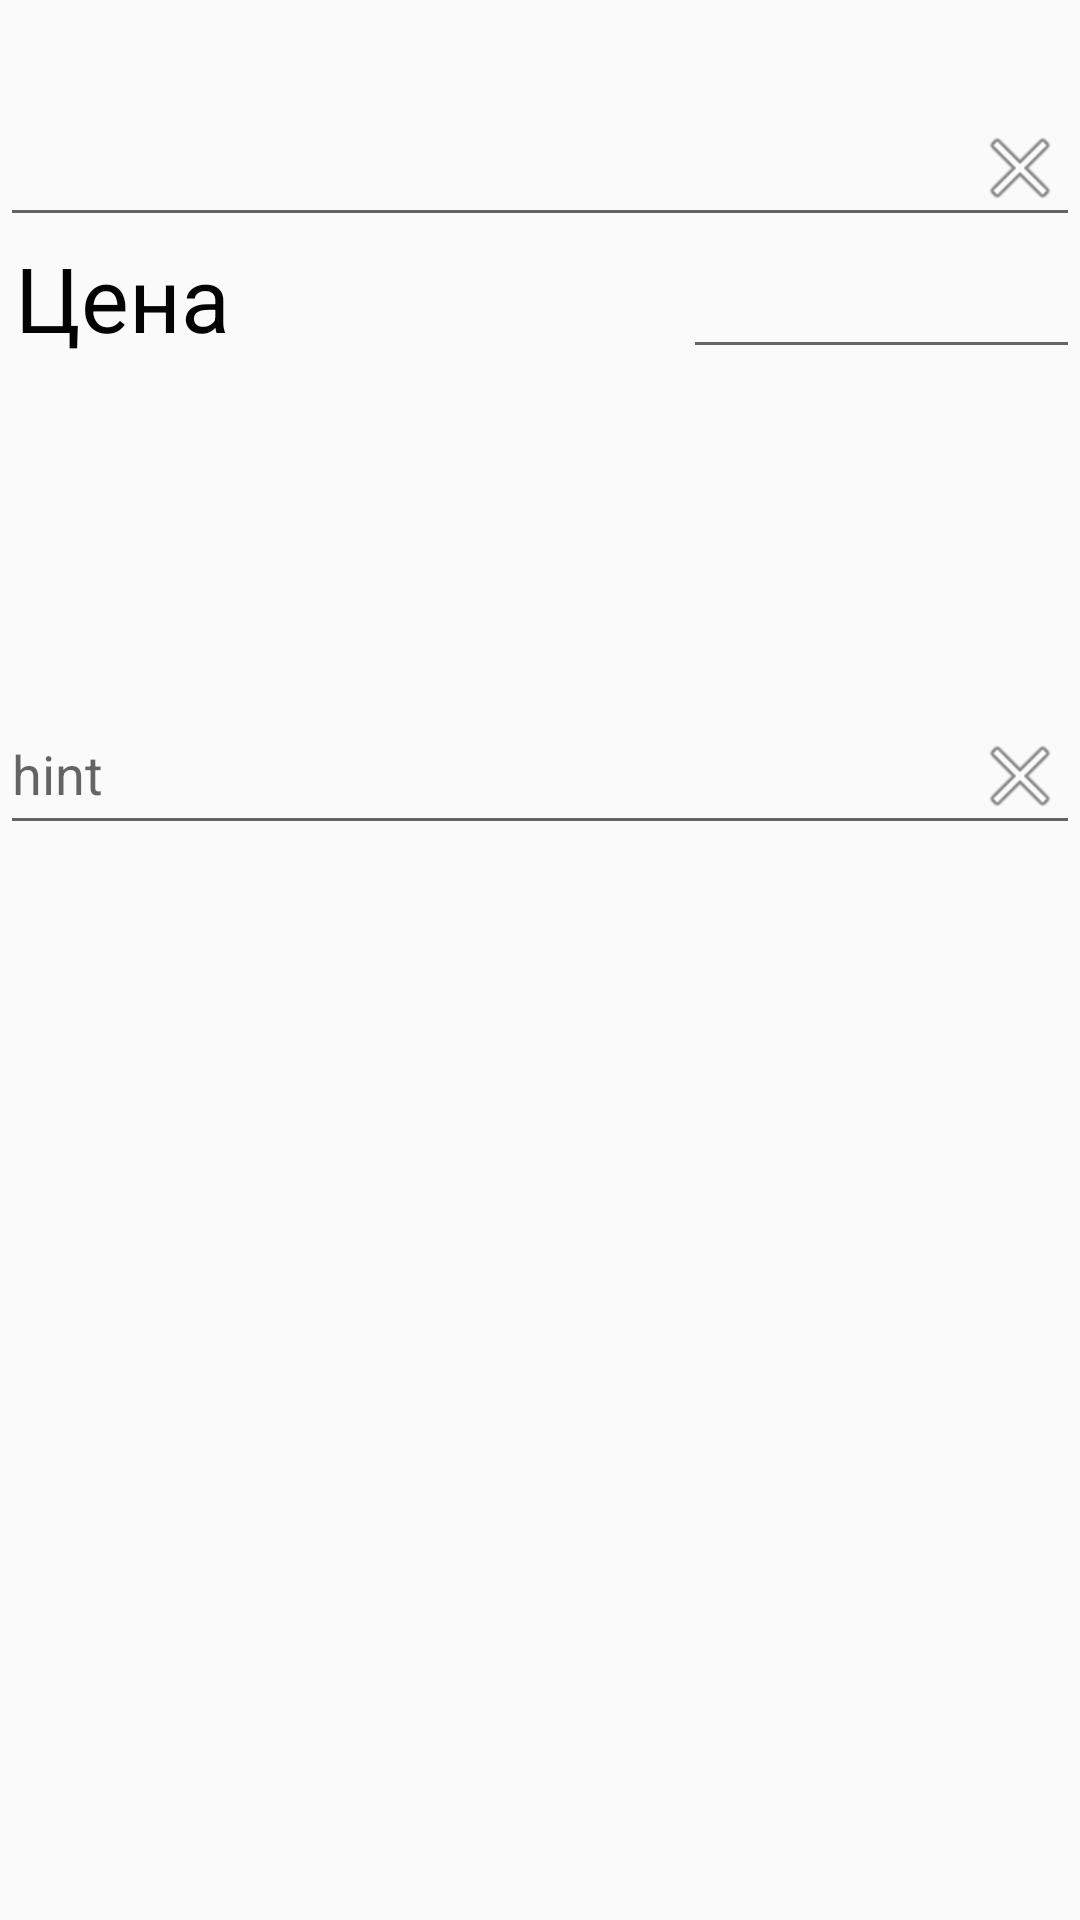

Android layout source for this screen:
<!-- AndroidManifest.xml: application theme AppTheme -->
<!-- res/layout/activity_main_alt.xml -->
<?xml version="1.0" encoding="utf-8"?>
<LinearLayout xmlns:android="http://schemas.android.com/apk/res/android"
    xmlns:app="http://schemas.android.com/apk/res-auto"
    xmlns:tools="http://schemas.android.com/tools"
    android:layout_width="match_parent"
    android:layout_height="match_parent"
    android:orientation="vertical"
    tools:context="ru.lee.dmitry.myapplication.MainActivity">


    <LinearLayout
        android:layout_width="match_parent"
        android:layout_height="wrap_content"
        android:layout_marginTop="30dp"
        android:orientation="horizontal">



        <EditText
            android:id="@+id/etVol"
            android:layout_width="wrap_content"
            android:layout_height="wrap_content"
            android:layout_weight="1"
            android:inputType="number"
            android:drawableEnd="@android:drawable/ic_menu_close_clear_cancel"
            android:drawableRight="@android:drawable/ic_menu_close_clear_cancel"
            android:textColor="@color/colorBlack" />
    </LinearLayout>


    <LinearLayout
        android:layout_width="match_parent"
        android:layout_height="wrap_content"
        android:orientation="horizontal">

        <TextView
            android:id="@+id/tvPrice"
            android:layout_width="0dp"
            android:layout_height="wrap_content"
            android:layout_weight="2"
            android:text="@string/price_text"
            android:textColor="@color/colorBlack"
            android:textSize="30sp"
            android:layout_marginLeft="5dp"/>

        <EditText
            android:id="@+id/etPrice"
            android:layout_width="wrap_content"
            android:layout_height="wrap_content"
            android:layout_weight="1"
            android:inputType="number"
            android:textColor="@color/colorBlack" />
    </LinearLayout>


    <Button
        android:id="@+id/btnDo"
        android:layout_width="match_parent"
        android:layout_height="wrap_content"
        android:text="@string/calc_text"
        android:textColor="@color/colorBlack"
        android:visibility="invisible"/>

    <TextView
        android:id="@+id/tvResult"
        android:layout_width="match_parent"
        android:layout_height="wrap_content"
        android:gravity="center"
        android:textAlignment="gravity"
        android:textColor="@color/colorBlack"
        android:textSize="40sp"
        tools:text="@string/restult_text" />

    <android.support.design.widget.TextInputLayout
        android:layout_width="match_parent"
        android:layout_height="match_parent">

        <EditText
            android:layout_width="match_parent"
            android:layout_height="wrap_content"
            android:hint="hint"
            android:drawableEnd="@android:drawable/ic_menu_close_clear_cancel"
            android:drawableRight="@android:drawable/ic_menu_close_clear_cancel"
            />
    </android.support.design.widget.TextInputLayout>

</LinearLayout>
<!-- resources referenced by this layout -->
<resources>
  <color name="colorBlack">#030303</color>
  <string name="calc_text">Посчитать</string>
  <string name="price_text">Цена</string>
  <string name="restult_text">Result</string>
  <style name="AppTheme" parent="Theme.AppCompat.Light.DarkActionBar">
          
          <item name="colorPrimary">@color/colorPrimary</item>
          <item name="colorPrimaryDark">@color/colorPrimaryDark</item>
          <item name="colorAccent">@color/colorAccent</item>
      </style>
  <color name="colorPrimary">#3F51B5</color>
  <color name="colorPrimaryDark">#303F9F</color>
  <color name="colorAccent">#FF4081</color>
</resources>
